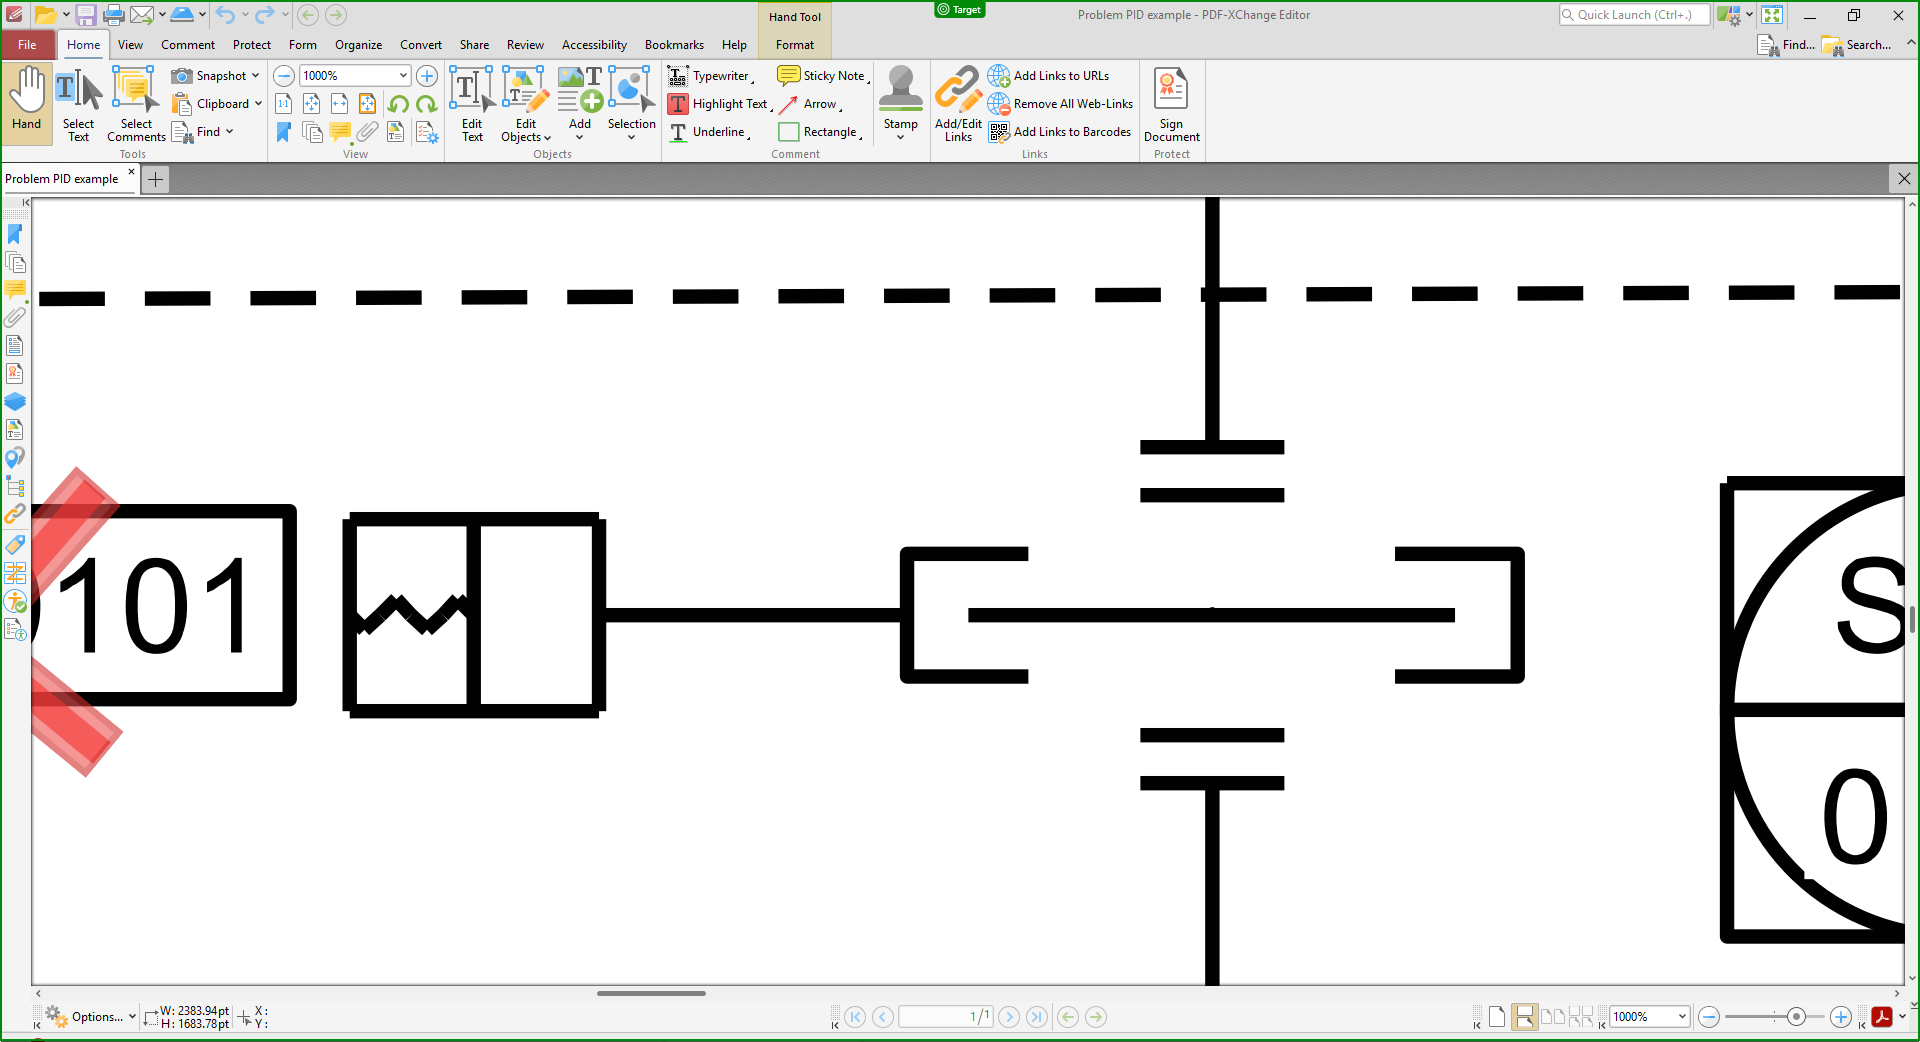
Task: Trying out the new agentic automation
Workflow: test

Step 1: check 'Problem PID example - P…'

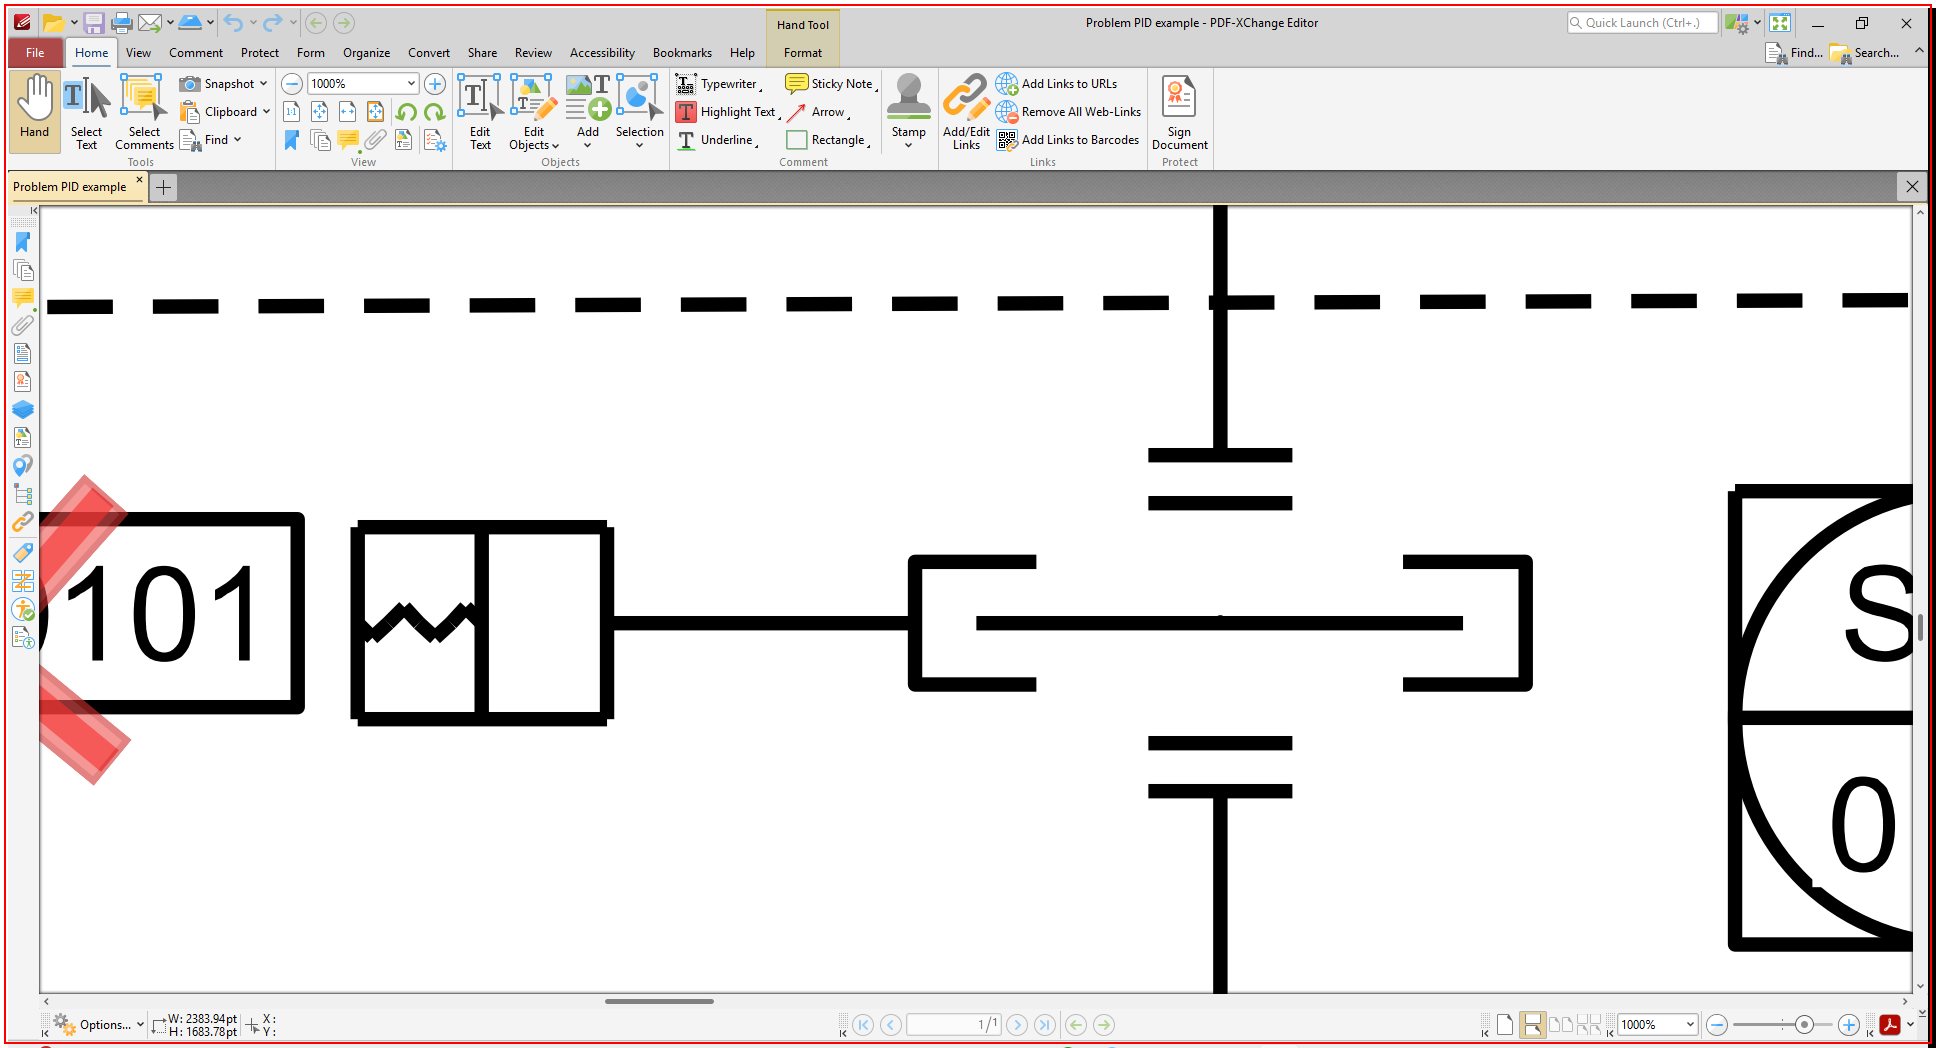
Step 2 [try]: Close Application 'pdfxedit.exe Problem' in window '* - PDF-XChange Editor' (pdfxedit.exe)